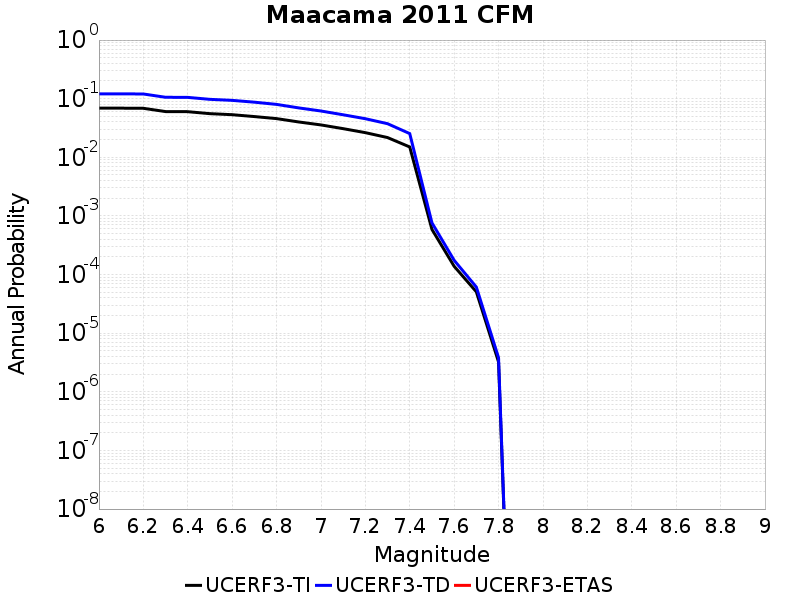

Values plotted in this chart, from the file beside it:
Magnitude, UCERF3-TI Prob, UCERF3-TD Prob, UCERF3-ETAS Prob
6.0, 0.06891, 0.1209, 0.0
6.1, 0.06891, 0.1209, 0.0
6.2, 0.06854, 0.1203, 0.0
6.3, 0.06029, 0.1057, 0.0
6.4, 0.06001, 0.1053, 0.0
6.5, 0.05554, 0.09744, 0.0
6.6, 0.05333, 0.09364, 0.0
6.7, 0.04955, 0.0872, 0.0
6.8, 0.04573, 0.07993, 0.0
6.9, 0.04008, 0.06961, 0.0
7.0, 0.03568, 0.06165, 0.0
7.1, 0.03082, 0.05316, 0.0
7.2, 0.02634, 0.04554, 0.0
7.3, 0.02172, 0.03745, 0.0
7.4, 0.01501, 0.02538, 0.0
7.5, 5.890428E-4, 7.634115E-4, 0.0
7.6, 1.3844819E-4, 1.7517607E-4, 0.0
7.7, 5.0756928E-5, 6.120103E-5, 0.0
7.8, 3.2319003E-6, 3.822009E-6, 0.0
